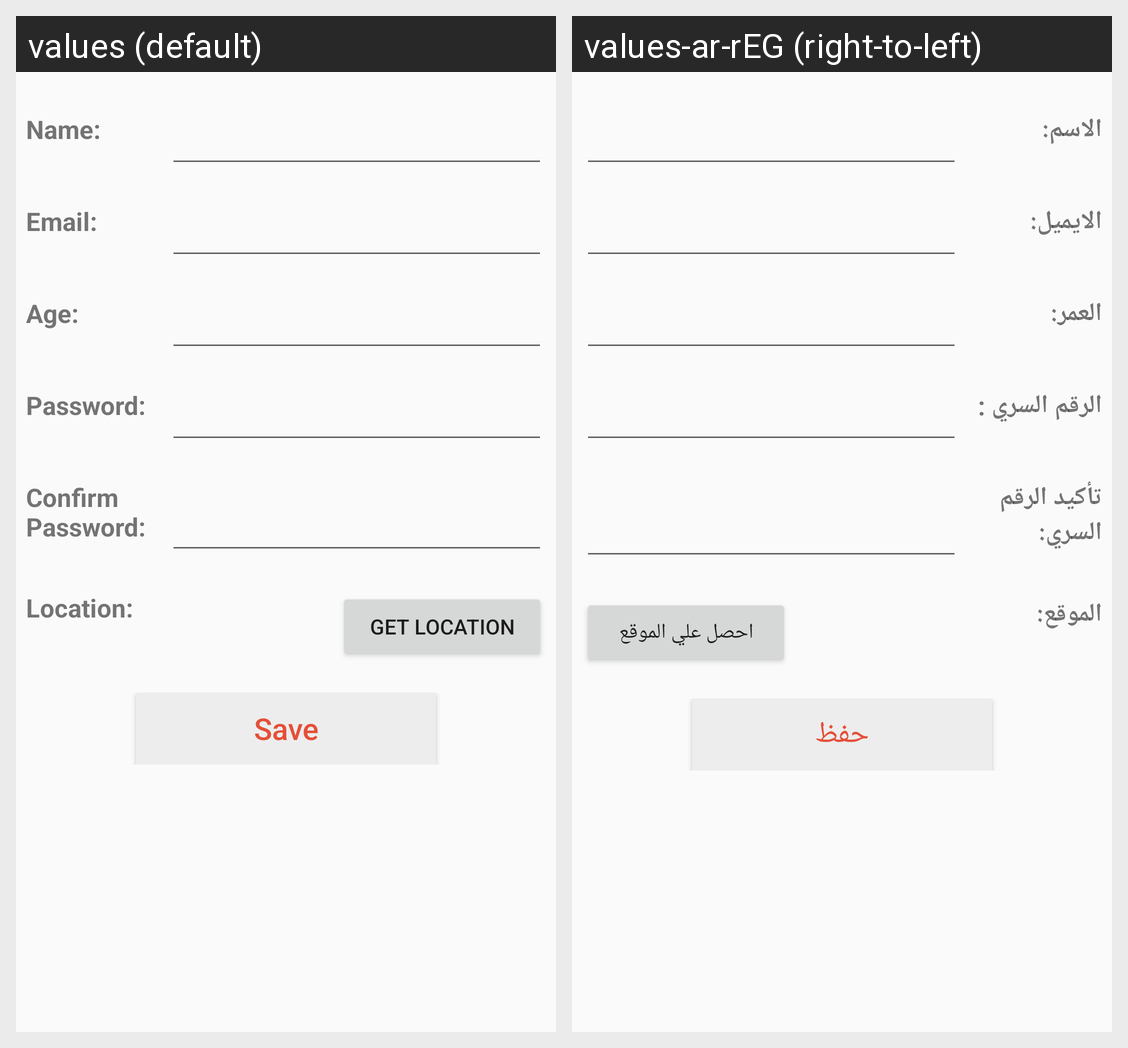

Locale-by-locale string values for the Android screen shown in this grid:
Android screen res/layout/donor_signup.xml rendered under 2 locales, left to right: values (default), values-ar-rEG (right-to-left). Device: Nexus 5 (rendered at 1080×1920; each locale shown at half size, 540×960, under a caption strip naming it); theme AppTheme.
Strings drawn on this screen, with the default value and each locale's value (text and hints the layout hard-codes, and strings that could not be matched under every locale, appear in the picture but are not listed):

Name
  values: Name:
  values-ar-rEG: الاسم:

Email
  values: Email:
  values-ar-rEG: الايميل:

Age
  values: Age:
  values-ar-rEG: العمر:

Password
  values: Password:
  values-ar-rEG: الرقم السري :

Confirm_Password
  values: Confirm Password:
  values-ar-rEG: تأكيد الرقم السري:

Location
  values: Location:
  values-ar-rEG: الموقع:

Get_Location
  values: Get Location
  values-ar-rEG: احصل علي الموقع

Save
  values: Save
  values-ar-rEG: حفظ
